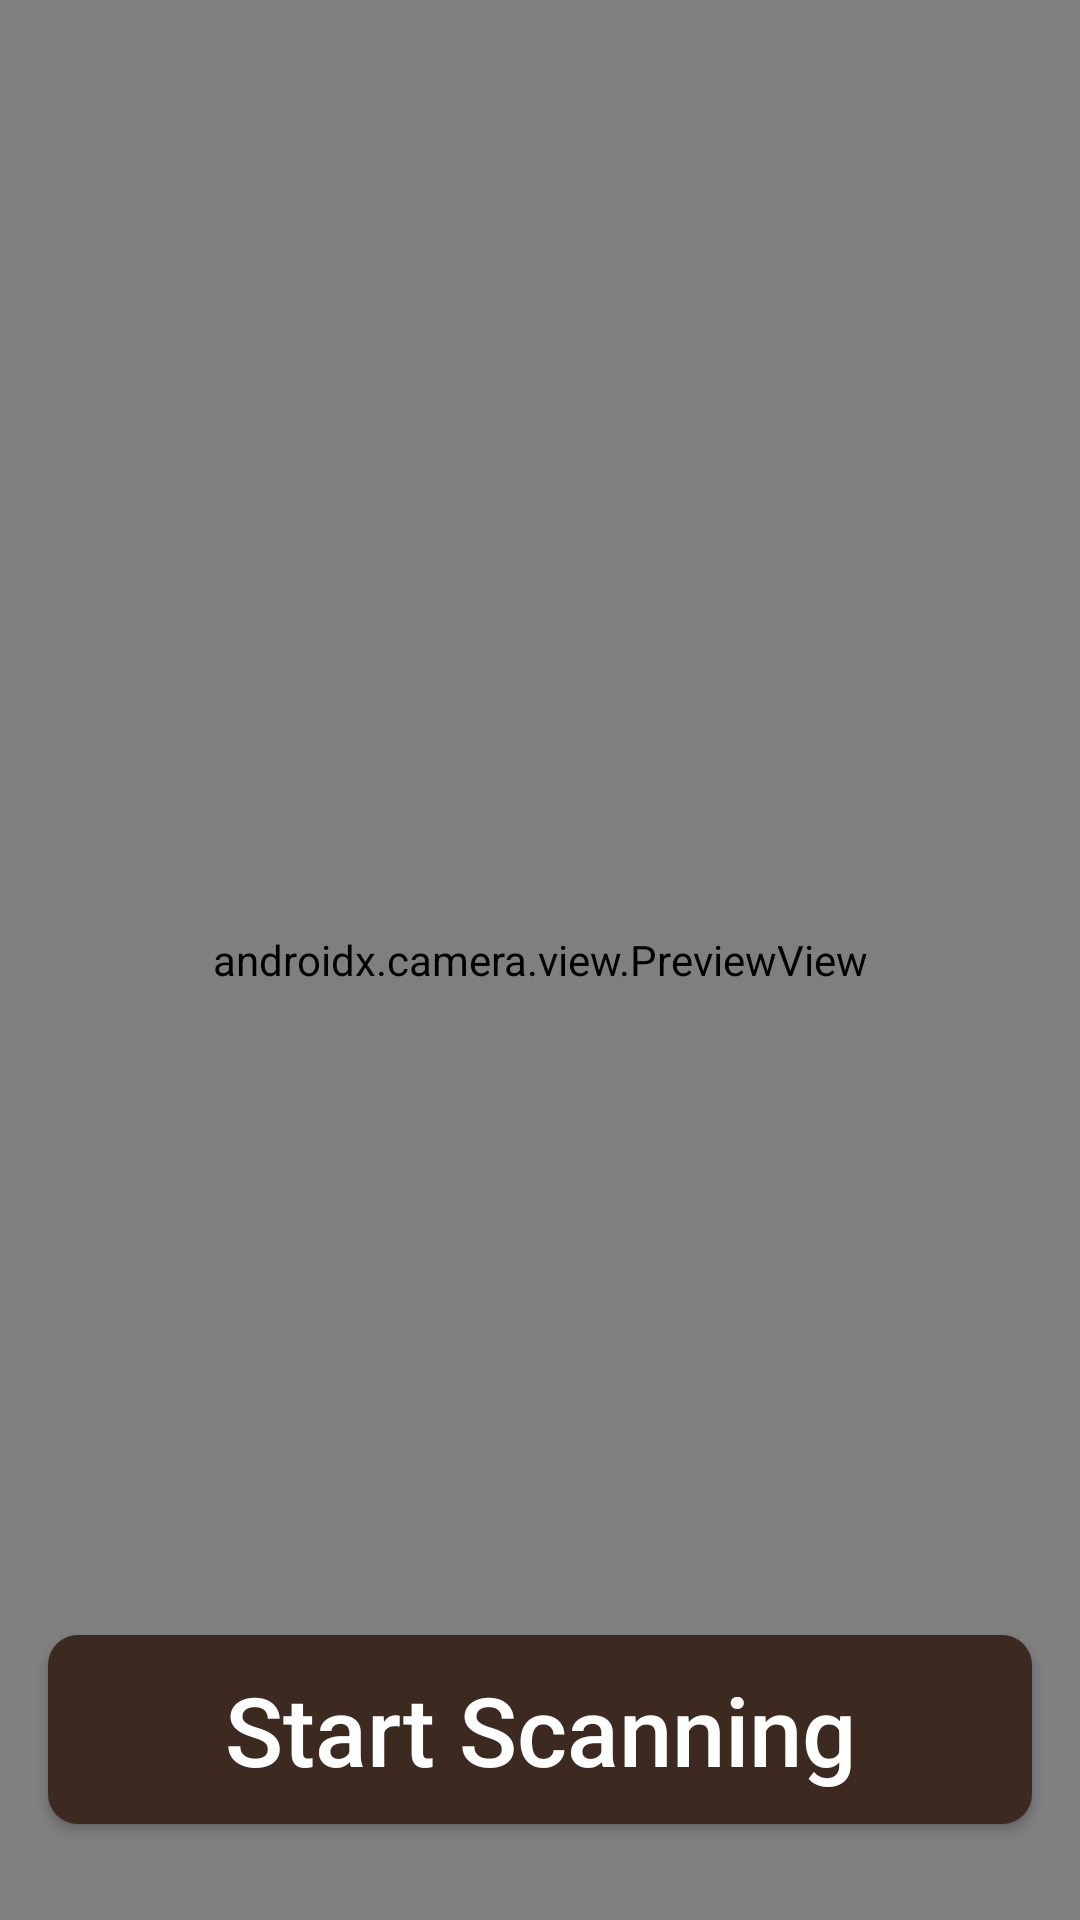

Produce the Android XML layout that renders to this screen, including the resource entries it uses.
<!-- AndroidManifest.xml: application theme Theme.MyCapstoneProject -->
<!-- res/layout/fragment_camera.xml -->
<?xml version="1.0" encoding="utf-8"?>
<androidx.constraintlayout.widget.ConstraintLayout
    xmlns:android="http://schemas.android.com/apk/res/android"
    xmlns:tools="http://schemas.android.com/tools"
    xmlns:app="http://schemas.android.com/apk/res-auto"
    android:layout_width="match_parent"
    android:layout_height="match_parent"
    tools:context=".CameraFragment">

    <androidx.camera.view.PreviewView
        android:id="@+id/viewFinder"
        android:layout_width="match_parent"
        android:layout_height="match_parent" />

    <androidx.appcompat.widget.AppCompatButton
        android:id="@+id/captureImage"
        android:layout_width="0dp"
        android:layout_height="wrap_content"
        android:layout_marginBottom="32dp"
        android:background="@drawable/rounded_take"
        android:layout_marginHorizontal="16dp"
        android:text="Start Scanning"
        android:padding="10dp"
        android:textColor="@color/white"
        android:textSize="32sp"
        android:textAllCaps="false"
        app:layout_constraintBottom_toBottomOf="parent"
        app:layout_constraintEnd_toEndOf="parent"
        app:layout_constraintStart_toStartOf="parent"
        app:srcCompat="@drawable/ic_capture" />

    <ImageView
        android:id="@+id/switchCamera"
        android:layout_width="40dp"
        android:layout_height="40dp"
        android:layout_marginTop="16dp"
        android:layout_marginEnd="16dp"
        app:layout_constraintEnd_toEndOf="@+id/viewFinder"
        app:layout_constraintTop_toTopOf="parent"
        app:srcCompat="@drawable/ic_switch_camera" />

</androidx.constraintlayout.widget.ConstraintLayout>
<!-- resources referenced by this layout -->
<resources>
  <color name="white">#FFFFFFFF</color>
  <!-- drawable rounded_take (drawable) -->
  <?xml version="1.0" encoding="utf-8"?>
  <layer-list xmlns:android="http://schemas.android.com/apk/res/android">
      <item >
          <shape>
              <solid android:color="@color/choco" />
              <corners android:radius="10dp" />
          </shape>
      </item>
  </layer-list>
  <style name="Theme.MyCapstoneProject" parent="Theme.MaterialComponents.DayNight.DarkActionBar">
          
          <item name="colorPrimary">@color/purple_500</item>
          <item name="colorPrimaryVariant">@color/purple_700</item>
          <item name="colorOnPrimary">@color/white</item>
          
          <item name="colorSecondary">@color/teal_200</item>
          <item name="colorSecondaryVariant">@color/teal_700</item>
          <item name="colorOnSecondary">@color/black</item>
          
          <item name="android:statusBarColor">?attr/colorPrimaryVariant</item>
          <item name="android:windowTranslucentStatus">true</item>
          <item name="android:windowTranslucentNavigation">true</item>
          
      </style>
  <color name="choco">#3C2A21</color>
  <color name="purple_500">#FF6200EE</color>
  <color name="purple_700">#FF3700B3</color>
  <color name="teal_200">#FF03DAC5</color>
  <color name="teal_700">#FF018786</color>
  <color name="black">#FF000000</color>
</resources>
